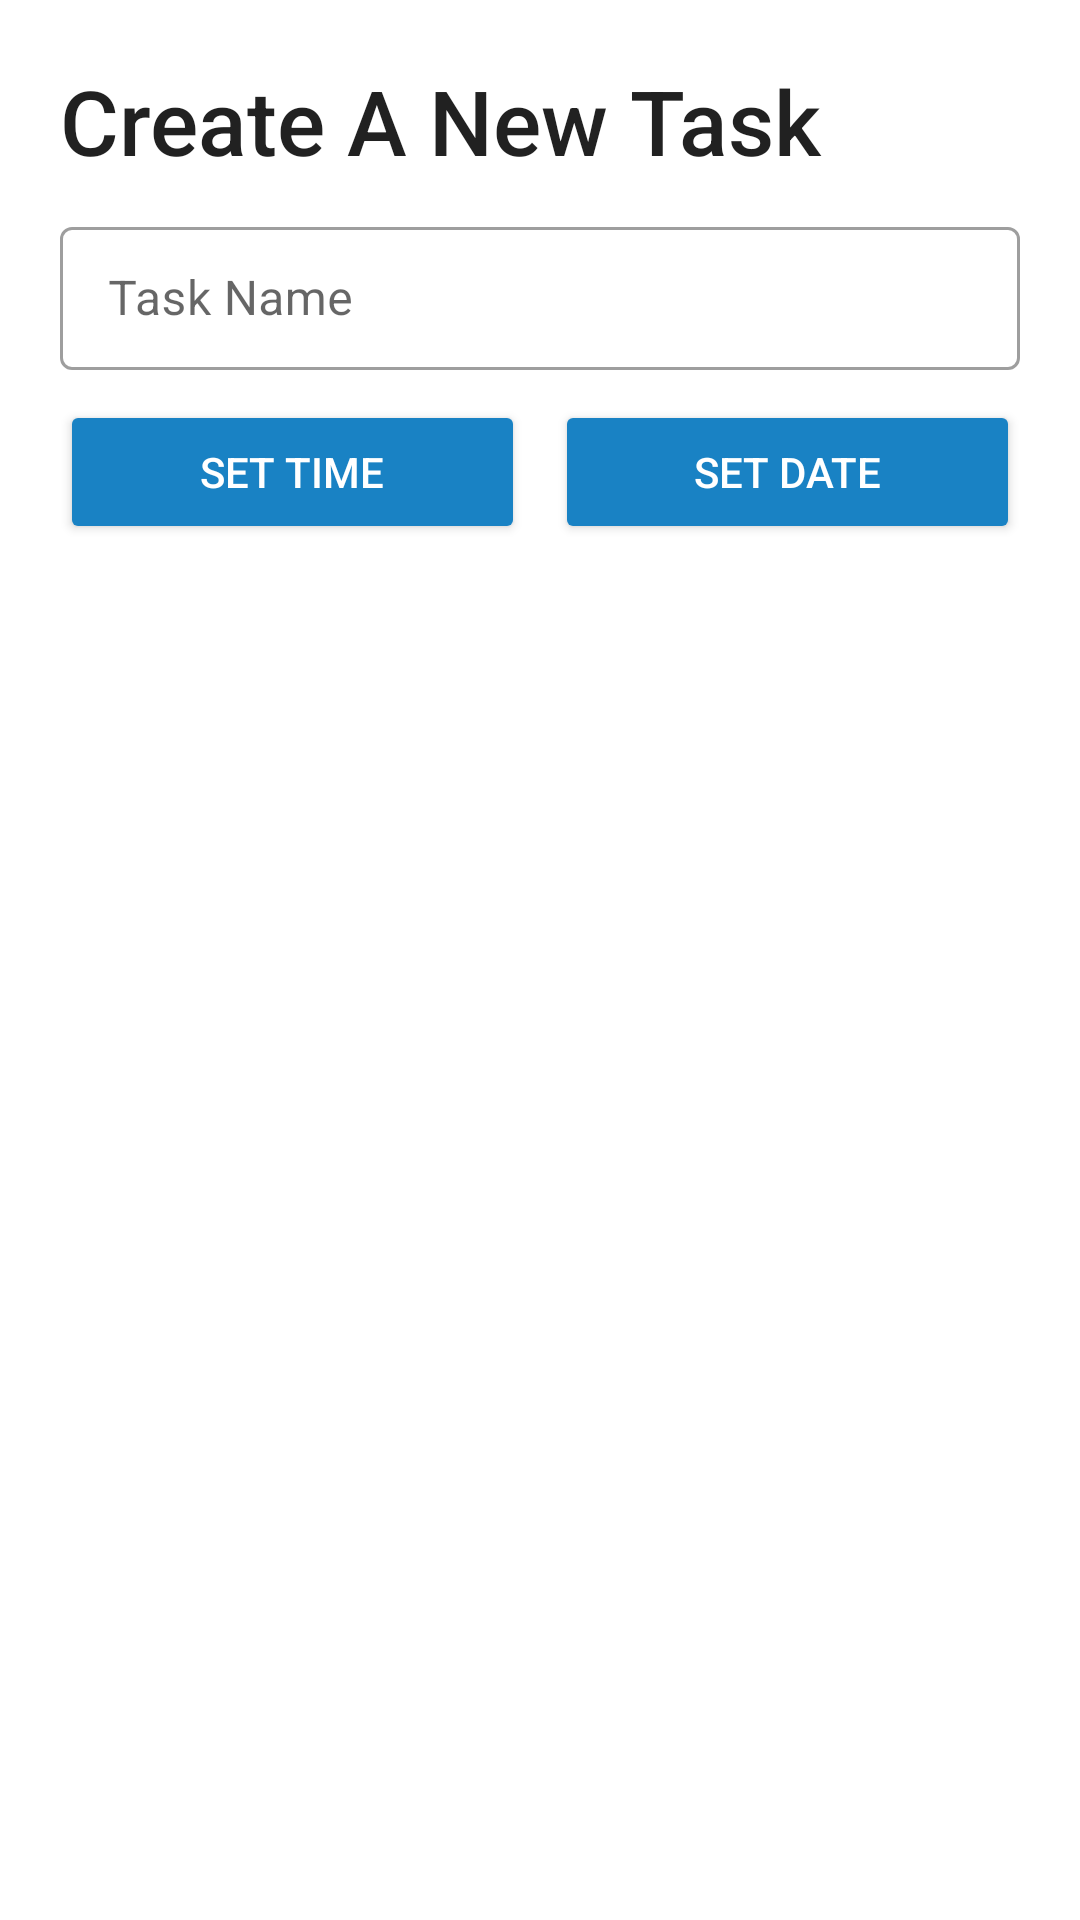

Layout XML and referenced resources for this Android screen:
<!-- AndroidManifest.xml: application theme Theme.ToDoList -->
<!-- res/layout/fragment_create_task_sheet.xml -->
<?xml version="1.0" encoding="utf-8"?>
<LinearLayout
        android:orientation="vertical"
        xmlns:android="http://schemas.android.com/apk/res/android"
        xmlns:tools="http://schemas.android.com/tools"
        android:layout_width="match_parent"
        android:layout_height="wrap_content"
        tools:context=".CreateTaskSheet">


    <TextView
            android:layout_width="match_parent"
            android:layout_height="wrap_content"
            android:text="@string/create_task_header"
            android:textSize="30sp"
            android:layout_marginTop="20dp"
            android:layout_marginStart="20dp"
            style="@style/TextAppearance.AppCompat.Title"
            android:id="@+id/title"/>


    <com.google.android.material.textfield.TextInputLayout
            style="@style/Widget.MaterialComponents.TextInputLayout.OutlinedBox.Dense"
            android:layout_width="match_parent"
            android:layout_height="wrap_content"
            android:layout_marginVertical="10dp"
            android:layout_marginHorizontal="20dp">

        <com.google.android.material.textfield.TextInputEditText
                android:layout_width="match_parent"
                android:layout_height="match_parent"
                android:id="@+id/name"
                android:hint="@string/task_name"
                android:maxLength="56"/>

    </com.google.android.material.textfield.TextInputLayout>

    <LinearLayout
            android:orientation="horizontal"
            android:layout_width="match_parent"
            android:layout_height="match_parent">
        <Button
                android:text="@string/set_time_btn_text"
                android:layout_width="wrap_content"
                android:layout_height="wrap_content"
                android:id="@+id/set_time"
                android:layout_weight="1"
                android:layout_marginStart="20dp"
                android:layout_marginEnd="5dp"
                android:backgroundTint="?attr/colorSecondary"
                android:textColor="?colorOnSecondary"/>
        <Button
                android:text="@string/set_date_btn_text"
                android:layout_width="wrap_content"
                android:layout_height="wrap_content"
                android:id="@+id/set_date"
                android:layout_weight="1"
                android:layout_marginStart="5dp"
                android:layout_marginEnd="20dp"
                android:backgroundTint="?attr/colorSecondary"
                android:textColor="?colorOnSecondary"/>
    </LinearLayout>
    <com.google.android.material.button.MaterialButton
            android:id="@+id/saveButton"
            android:layout_width="match_parent"
            android:layout_height="wrap_content"
            android:layout_gravity="center"
            android:layout_marginHorizontal="20dp"
            android:backgroundTint="?attr/colorPrimary"
            android:textColor="?colorOnPrimary"
            android:text="@string/save_btn_text"/>

</LinearLayout>
<!-- resources referenced by this layout -->
<resources>
  <string name="create_task_header">Create A New Task</string>
  <string name="save_btn_text">Save Task</string>
  <string name="set_date_btn_text">Set Date</string>
  <string name="set_time_btn_text">Set Time</string>
  <string name="task_name">Task Name</string>
  <style name="Theme.ToDoList" parent="Theme.MaterialComponents.DayNight.DarkActionBar">
          
          <item name="colorPrimary">@color/purple_500</item>
          <item name="colorPrimaryVariant">@color/purple_700</item>
          <item name="colorOnPrimary">@color/white</item>
          
          <item name="colorSecondary">@color/secondary_blue</item>
          <item name="colorSecondaryVariant">@color/teal_700</item>
          <item name="colorOnSecondary">@color/white</item>
          
          <item name="android:statusBarColor" tools:targetApi="l">?attr/colorPrimaryVariant</item>
          
      </style>
  <color name="purple_500">#FF6A4C93</color>
  <color name="purple_700">#392950</color>
  <color name="white">#FFFFFFFF</color>
  <color name="secondary_blue">#FF1982C4</color>
  <color name="teal_700">#FF018786</color>
</resources>
